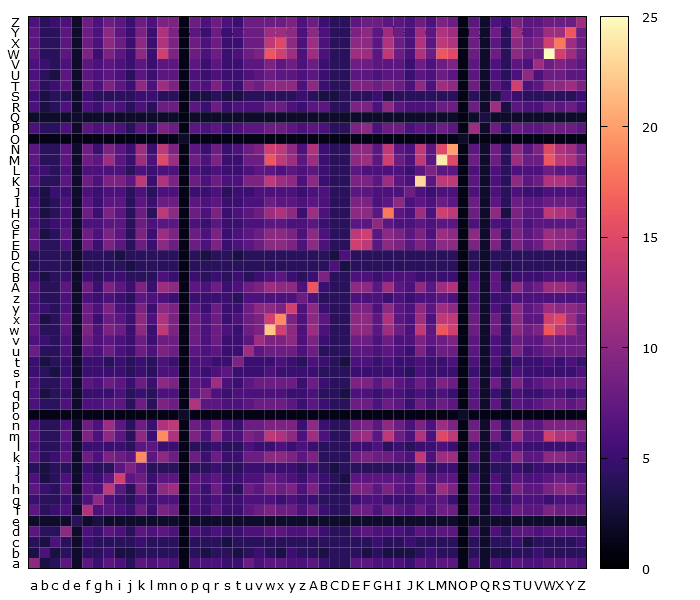

Data behind this chart, as committed beside it:
, a, b, c, d, e, f, g, h, i, j, k, l, m, n, o, p, q, r, s, t, u, v, w
a, 10, 3, 4, 7, 2, 7, 5, 7, 6, 4, 7, 6, 7, 6, 1, 6, 6, 6, 5, 5, 8, 6, 7
b, 3, 6, 3, 4, 2, 4, 4, 5, 3, 3, 4, 4, 4, 4, 1, 4, 3, 4, 4, 3, 4, 5, 4
c, 4, 3, 6, 4, 2, 5, 4, 4, 4, 4, 5, 4, 4, 4, 1, 4, 4, 4, 3, 4, 4, 4, 4
d, 7, 4, 4, 10, 2, 6, 5, 7, 6, 4, 7, 6, 7, 6, 1, 6, 5, 6, 5, 5, 6, 6, 7
e, 2, 2, 2, 2, 4, 2, 3, 2, 2, 2, 2, 2, 2, 2, 1, 2, 2, 2, 2, 2, 2, 2, 2
f, 7, 4, 5, 6, 2, 12, 6, 7, 6, 5, 8, 5, 9, 8, 1, 6, 5, 7, 5, 5, 7, 8, 9
g, 5, 4, 4, 5, 3, 6, 10, 6, 5, 4, 6, 5, 6, 6, 1, 6, 5, 6, 5, 5, 6, 6, 6
h, 7, 5, 4, 7, 2, 7, 6, 13, 7, 4, 9, 5, 10, 11, 1, 7, 5, 8, 5, 4, 8, 7, 9
i, 6, 3, 4, 6, 2, 6, 5, 7, 14, 7, 8, 5, 7, 7, 1, 7, 6, 7, 5, 5, 6, 6, 8
j, 4, 3, 4, 4, 2, 5, 4, 4, 7, 9, 7, 4, 4, 4, 1, 4, 4, 5, 4, 4, 5, 5, 5
k, 7, 4, 5, 7, 2, 8, 6, 9, 8, 7, 19, 7, 10, 8, 1, 8, 5, 8, 5, 5, 8, 8, 10
l, 6, 4, 4, 6, 2, 5, 5, 5, 5, 4, 7, 7, 5, 5, 1, 4, 4, 5, 4, 4, 6, 5, 5
m, 7, 4, 4, 7, 2, 9, 6, 10, 7, 4, 10, 5, 19, 12, 1, 9, 6, 10, 6, 6, 9, 8, 13
n, 6, 4, 4, 6, 2, 8, 6, 11, 7, 4, 8, 5, 12, 13, 1, 8, 6, 9, 6, 5, 8, 8, 9
o, 1, 1, 1, 1, 1, 1, 1, 1, 1, 1, 1, 1, 1, 1, 2, 1, 1, 1, 1, 1, 1, 1, 1
p, 6, 4, 4, 6, 2, 6, 6, 7, 7, 4, 8, 4, 9, 8, 1, 12, 7, 7, 6, 6, 7, 8, 8
q, 6, 3, 4, 5, 2, 5, 5, 5, 6, 4, 5, 4, 6, 6, 1, 7, 9, 6, 5, 6, 6, 6, 6
r, 6, 4, 4, 6, 2, 7, 6, 8, 7, 5, 8, 5, 10, 9, 1, 7, 6, 11, 6, 5, 7, 8, 8
s, 5, 4, 3, 5, 2, 5, 5, 5, 5, 4, 5, 4, 6, 6, 1, 6, 5, 6, 7, 5, 5, 5, 6
t, 5, 3, 4, 5, 2, 5, 5, 4, 5, 4, 5, 4, 6, 5, 1, 6, 6, 5, 5, 9, 5, 5, 5
u, 8, 4, 4, 6, 2, 7, 6, 8, 6, 5, 8, 6, 9, 8, 1, 7, 6, 7, 5, 5, 11, 7, 8
v, 6, 5, 4, 6, 2, 8, 6, 7, 6, 5, 8, 5, 8, 8, 1, 8, 6, 8, 5, 5, 7, 11, 9
w, 7, 4, 4, 7, 2, 9, 6, 9, 8, 5, 10, 5, 13, 9, 1, 8, 6, 8, 6, 5, 8, 9, 22
x, 7, 3, 4, 7, 2, 8, 5, 8, 7, 5, 10, 6, 12, 9, 1, 8, 6, 8, 5, 6, 8, 9, 14
y, 6, 5, 4, 6, 2, 8, 6, 9, 6, 5, 9, 5, 10, 9, 1, 7, 5, 8, 5, 5, 8, 10, 10
z, 6, 4, 4, 6, 2, 6, 5, 6, 5, 4, 7, 6, 6, 5, 1, 5, 5, 5, 5, 4, 6, 6, 6
A, 7, 4, 4, 7, 2, 8, 5, 9, 7, 5, 9, 5, 11, 10, 1, 7, 6, 8, 5, 6, 8, 9, 11
B, 5, 3, 4, 5, 2, 5, 4, 5, 5, 4, 4, 4, 6, 5, 1, 5, 4, 5, 4, 5, 4, 5, 6
C, 4, 4, 4, 4, 2, 4, 4, 4, 4, 3, 4, 4, 4, 4, 1, 4, 4, 4, 4, 4, 4, 4, 4
D, 4, 4, 4, 4, 2, 4, 4, 4, 3, 4, 4, 4, 4, 4, 1, 4, 3, 4, 4, 3, 4, 4, 4
E, 7, 4, 4, 6, 2, 8, 5, 9, 7, 4, 8, 5, 10, 8, 1, 8, 6, 9, 5, 6, 7, 8, 10
F, 7, 3, 4, 7, 2, 8, 6, 9, 7, 4, 9, 5, 11, 9, 1, 8, 6, 9, 5, 6, 7, 8, 10
G, 6, 4, 5, 6, 2, 6, 6, 7, 7, 4, 8, 6, 7, 7, 1, 6, 5, 7, 5, 5, 6, 6, 7
H, 6, 3, 4, 6, 2, 8, 5, 9, 7, 4, 8, 4, 13, 10, 1, 8, 6, 9, 5, 6, 7, 8, 11
I, 6, 3, 4, 6, 2, 7, 5, 7, 7, 4, 7, 5, 8, 8, 1, 7, 6, 7, 5, 5, 6, 6, 8
J, 5, 3, 5, 5, 2, 6, 5, 6, 6, 4, 6, 4, 6, 6, 1, 5, 5, 6, 4, 5, 5, 6, 6
K, 7, 4, 4, 7, 2, 8, 6, 9, 9, 7, 13, 5, 12, 9, 1, 8, 6, 8, 6, 6, 9, 9, 13
L, 6, 5, 4, 6, 2, 6, 6, 6, 6, 4, 6, 5, 6, 6, 1, 6, 5, 6, 5, 5, 6, 7, 7
M, 7, 4, 4, 7, 2, 8, 7, 11, 7, 5, 11, 6, 15, 11, 1, 8, 6, 9, 5, 5, 8, 8, 16
N, 7, 4, 4, 7, 2, 8, 5, 9, 7, 5, 11, 5, 13, 9, 1, 7, 5, 8, 5, 6, 8, 9, 14
O, 1, 1, 1, 1, 1, 1, 1, 1, 1, 1, 1, 1, 1, 1, 2, 1, 1, 1, 1, 1, 1, 1, 1
P, 6, 4, 4, 6, 2, 7, 6, 7, 6, 4, 7, 5, 9, 8, 1, 7, 6, 7, 5, 6, 7, 7, 8
Q, 2, 2, 2, 2, 2, 2, 2, 2, 2, 2, 2, 2, 2, 2, 1, 2, 2, 2, 2, 2, 2, 2, 2
R, 6, 3, 4, 6, 2, 6, 5, 7, 6, 4, 6, 4, 8, 8, 1, 7, 5, 8, 5, 6, 6, 6, 8
S, 5, 3, 4, 4, 2, 5, 4, 4, 4, 4, 5, 5, 4, 4, 1, 3, 3, 4, 3, 3, 4, 4, 4
T, 7, 4, 5, 7, 2, 8, 6, 9, 7, 5, 10, 6, 11, 9, 1, 7, 6, 9, 6, 5, 9, 8, 10
U, 6, 4, 3, 7, 2, 7, 6, 7, 6, 4, 7, 5, 7, 7, 1, 6, 5, 6, 5, 5, 6, 7, 8
V, 6, 5, 4, 6, 2, 7, 6, 7, 6, 5, 7, 5, 7, 7, 1, 7, 5, 7, 5, 5, 7, 7, 9
W, 7, 4, 4, 7, 2, 9, 5, 9, 7, 5, 10, 5, 14, 9, 1, 8, 6, 8, 5, 6, 8, 9, 16
X, 7, 4, 4, 7, 2, 8, 6, 10, 8, 5, 10, 5, 12, 9, 1, 8, 6, 8, 5, 5, 8, 8, 13
Y, 7, 4, 4, 7, 2, 8, 6, 10, 7, 5, 9, 5, 12, 9, 1, 7, 5, 8, 5, 6, 8, 8, 11
Z, 6, 4, 5, 6, 2, 8, 6, 8, 7, 5, 8, 6, 9, 9, 1, 8, 6, 8, 6, 5, 8, 8, 8
